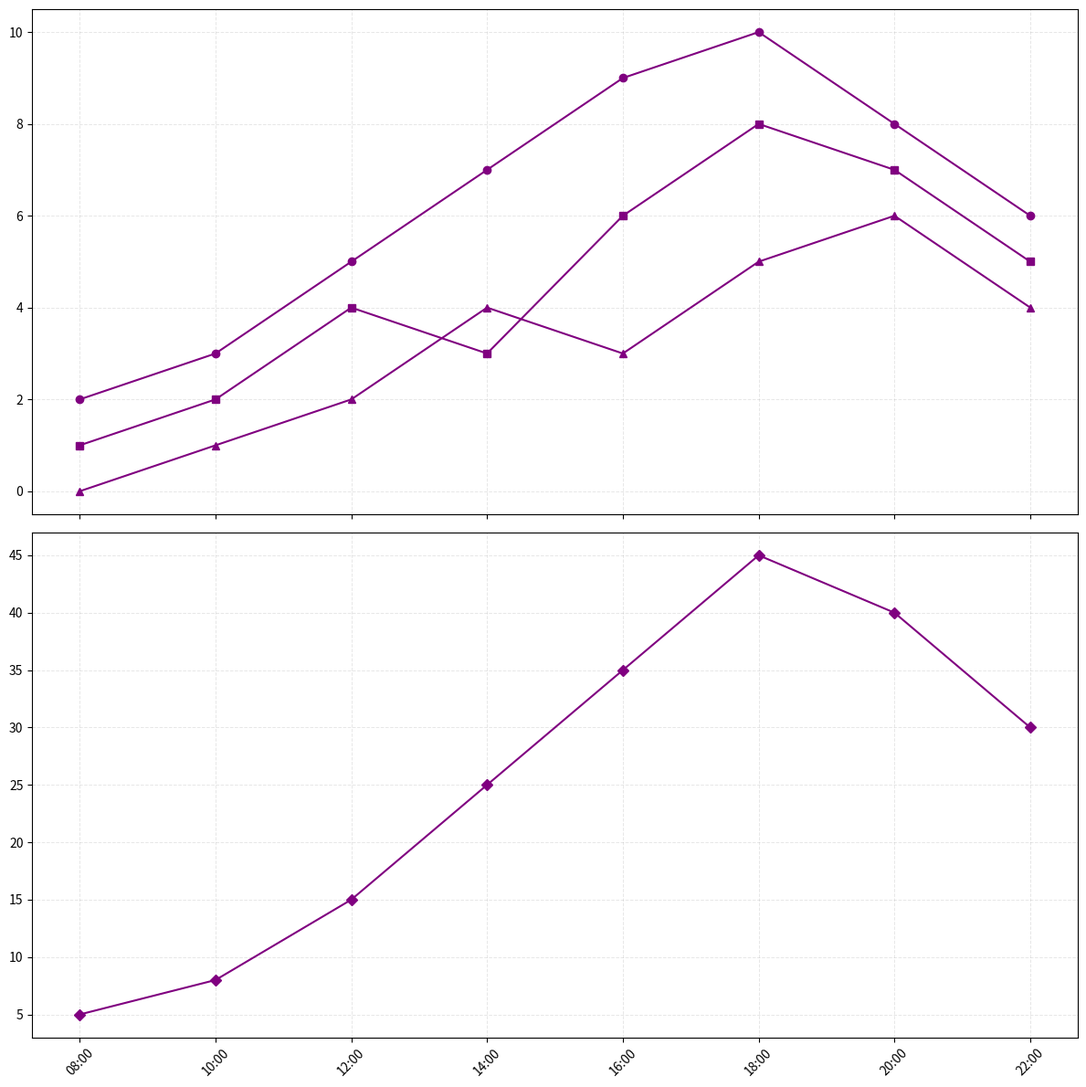

Write the Python code that produced this figure.
import matplotlib.pyplot as plt
import numpy as np

times = np.array(['08:00', '10:00', '12:00', '14:00', '16:00', '18:00', '20:00', '22:00'])

pop_bands = np.array([2, 3, 5, 7, 9, 10, 8, 6])
rock_bands = np.array([1, 2, 4, 3, 6, 8, 7, 5])
indie_bands = np.array([0, 1, 2, 4, 3, 5, 6, 4])

audience_attendance = np.array([5, 8, 15, 25, 35, 45, 40, 30])

fig, axes = plt.subplots(2, 1, figsize=(12, 12), sharex=True)

common_color = 'purple'

axes[0].plot(times, pop_bands, '-o', color=common_color)
axes[0].plot(times, rock_bands, '-s', color=common_color)
axes[0].plot(times, indie_bands, '-^', color=common_color)

axes[0].grid(alpha=0.3, linestyle='--', linewidth=0.7)

axes[1].plot(times, audience_attendance, '-D', color=common_color)

axes[1].grid(alpha=0.3, linestyle='--', linewidth=0.7)

for ax in axes:
    ax.tick_params(axis='x', rotation=45)

plt.tight_layout()
plt.show()
